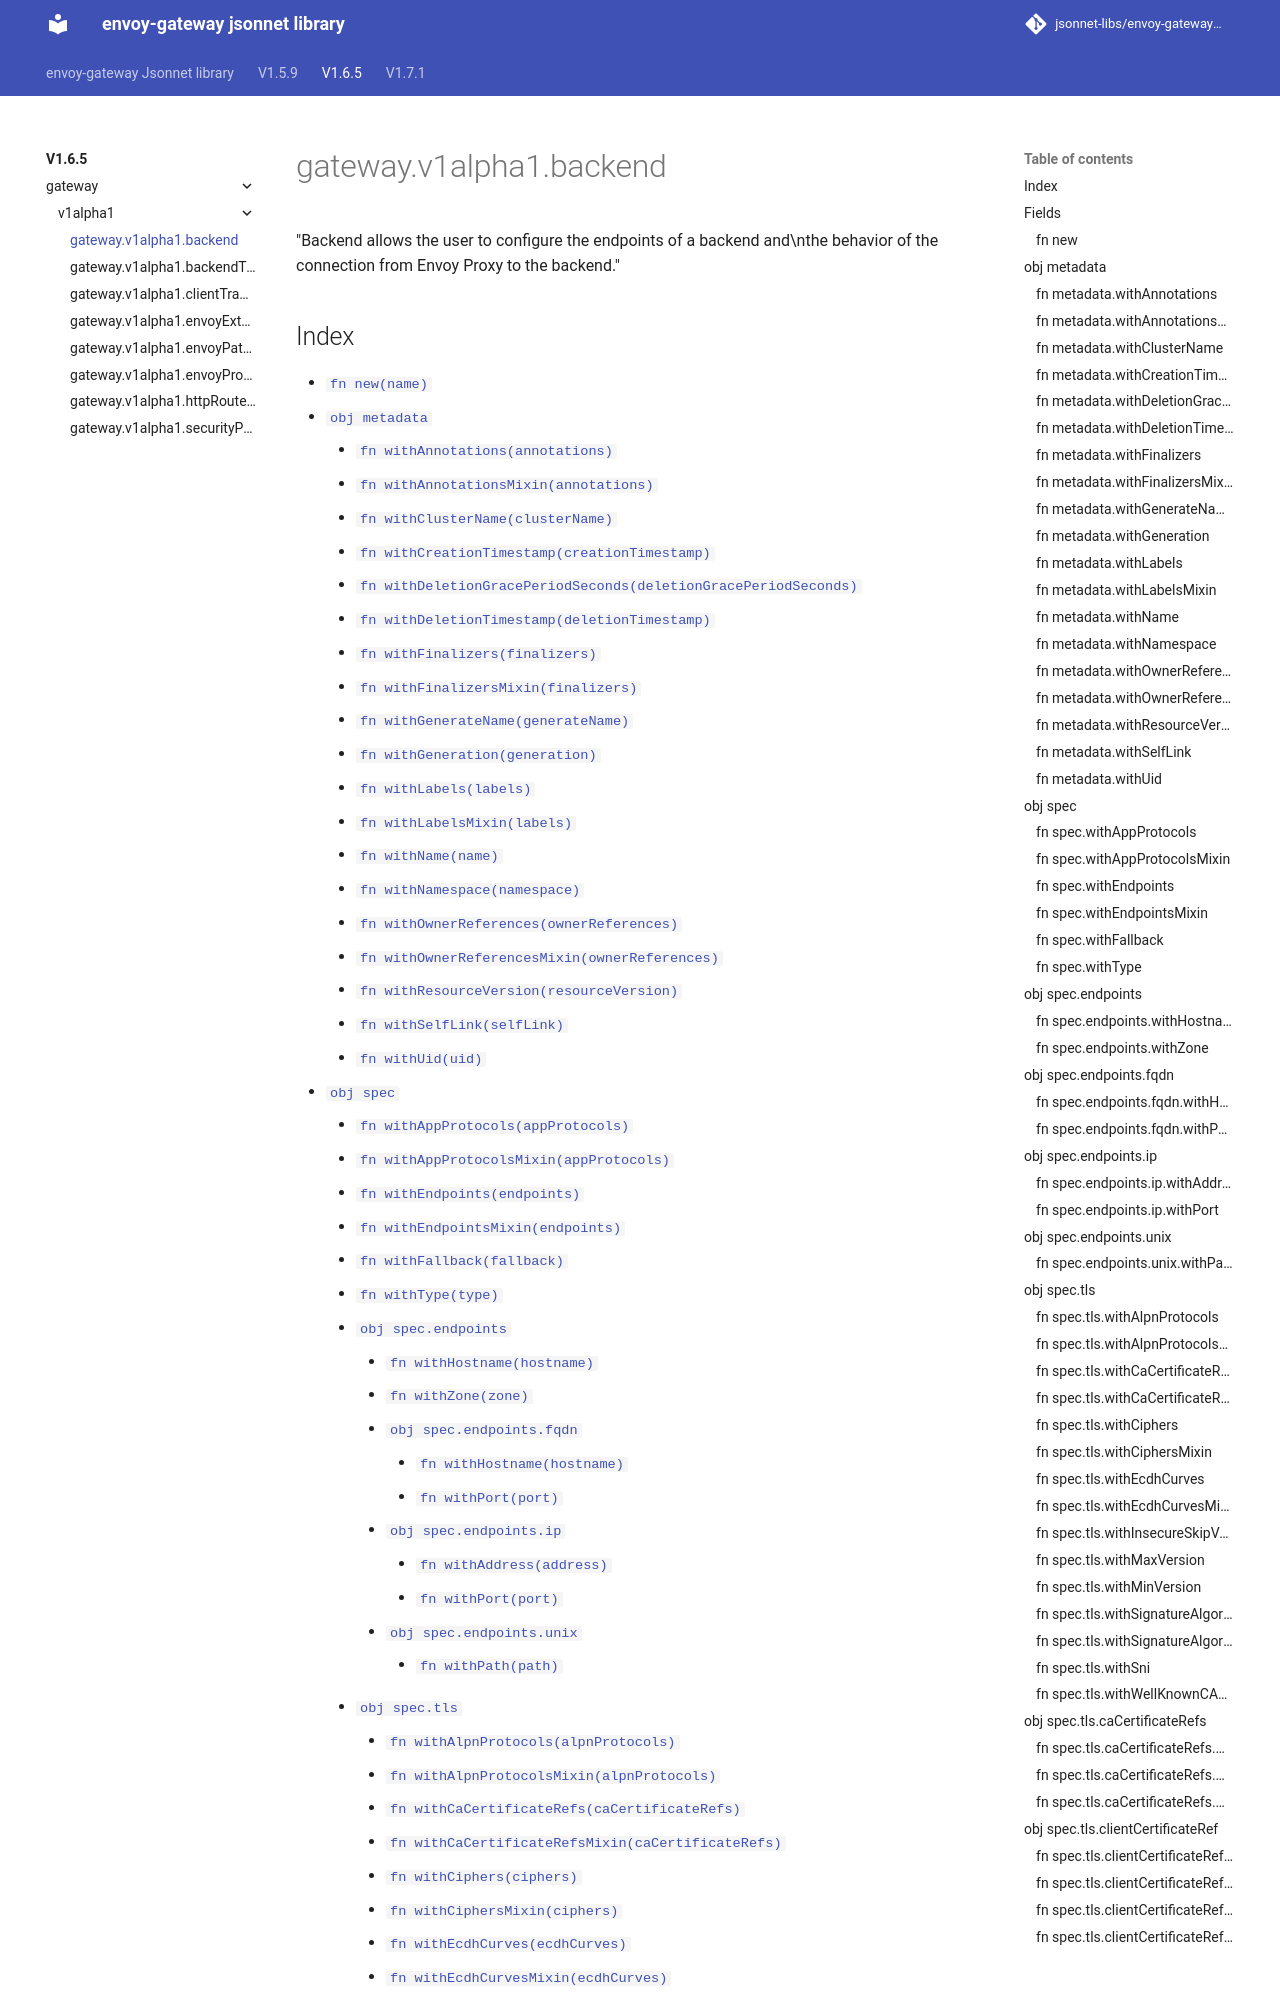

repository: jsonnet-libs/envoy-gateway-libsonnet · page: v1.6.5/gateway/v1alpha1/backend/index.html · generator: mkdocs

---
permalink: /v1.6.5/gateway/v1alpha1/backend/
---

# gateway.v1alpha1.backend

"Backend allows the user to configure the endpoints of a backend and\nthe behavior of the connection from Envoy Proxy to the backend."
